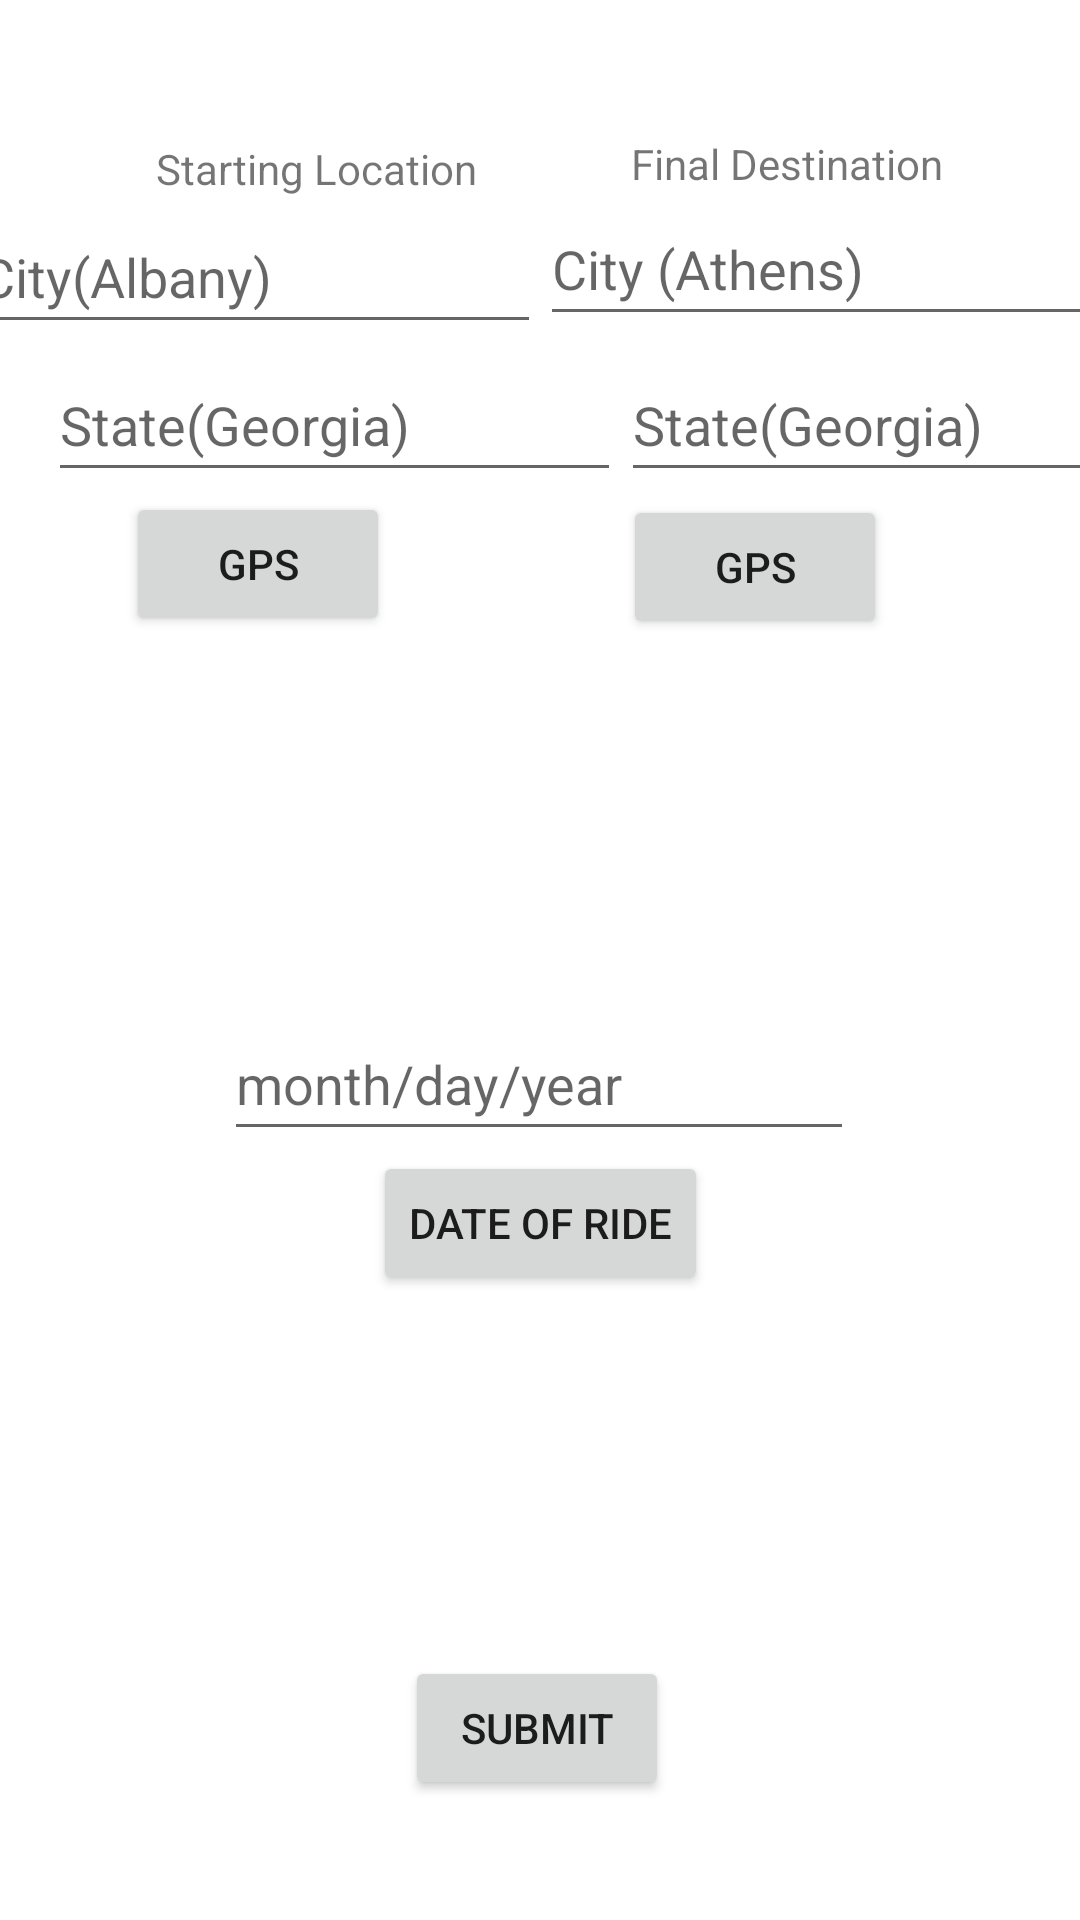

Layout XML and referenced resources for this Android screen:
<!-- AndroidManifest.xml: application theme Theme.RideshareFirebase -->
<!-- res/layout/fragment_request_ride.xml -->
<?xml version="1.0" encoding="utf-8"?>
<FrameLayout xmlns:android="http://schemas.android.com/apk/res/android"
    xmlns:app="http://schemas.android.com/apk/res-auto"
    xmlns:tools="http://schemas.android.com/tools"
    android:layout_width="match_parent"
    android:layout_height="match_parent"
    tools:context=".OfferRideFragment">

    
    <androidx.constraintlayout.widget.ConstraintLayout
        android:layout_width="match_parent"
        android:layout_height="match_parent">

        <EditText
            android:id="@+id/destState"
            android:layout_width="191dp"
            android:layout_height="wrap_content"
            android:layout_marginBottom="476dp"
            android:ems="10"
            android:hint="State(Georgia)"
            android:inputType="textPersonName"
            android:minHeight="48dp"
            app:layout_constraintBottom_toBottomOf="parent"
            app:layout_constraintEnd_toEndOf="parent"
            app:layout_constraintHorizontal_bias="0.0"
            app:layout_constraintStart_toEndOf="@+id/startState" />

        <EditText
            android:id="@+id/destCity"
            android:layout_width="191dp"
            android:layout_height="wrap_content"
            android:layout_marginBottom="4dp"
            android:ems="10"
            android:hint="City (Athens)"
            android:inputType="textPersonName"
            android:minHeight="48dp"
            app:layout_constraintBottom_toTopOf="@+id/destState"
            app:layout_constraintEnd_toEndOf="parent"
            app:layout_constraintHorizontal_bias="0.5"
            app:layout_constraintStart_toEndOf="@+id/startCity" />

        <Button
            android:id="@+id/offerSubmit"
            android:layout_width="wrap_content"
            android:layout_height="wrap_content"
            android:layout_marginBottom="40dp"
            android:text="Submit"
            app:layout_constraintBottom_toBottomOf="parent"
            app:layout_constraintEnd_toEndOf="parent"
            app:layout_constraintHorizontal_bias="0.496"
            app:layout_constraintStart_toStartOf="parent" />

        <EditText
            android:id="@+id/startState"
            android:layout_width="191dp"
            android:layout_height="wrap_content"
            android:layout_marginStart="16dp"
            android:layout_marginBottom="476dp"
            android:ems="10"
            android:hint="State(Georgia)"
            android:inputType="textPersonName"
            android:minHeight="48dp"
            app:layout_constraintBottom_toBottomOf="parent"
            app:layout_constraintHorizontal_chainStyle="packed"
            app:layout_constraintStart_toStartOf="parent" />

        <EditText
            android:id="@+id/startCity"
            android:layout_width="191dp"
            android:layout_height="wrap_content"
            android:ems="10"
            android:hint="City(Albany)"
            android:inputType="textPersonName"
            android:minHeight="48dp"
            app:layout_constraintBottom_toTopOf="@+id/startState"
            app:layout_constraintEnd_toEndOf="parent"
            app:layout_constraintEnd_toStartOf="@+id/destCity"
            app:layout_constraintHorizontal_bias="0.5"
            app:layout_constraintHorizontal_chainStyle="packed"
            app:layout_constraintStart_toStartOf="parent"
            app:layout_constraintTop_toTopOf="parent"
            app:layout_constraintVertical_bias="0.979" />

        <TextView
            android:id="@+id/textView10"
            android:layout_width="wrap_content"
            android:layout_height="wrap_content"
            android:layout_marginStart="52dp"
            android:text="Starting Location"
            app:layout_constraintBottom_toTopOf="@+id/startCity"
            app:layout_constraintStart_toStartOf="parent"
            app:layout_constraintTop_toTopOf="parent"
            app:layout_constraintVertical_bias="0.981" />

        <TextView
            android:id="@+id/textView9"
            android:layout_width="wrap_content"
            android:layout_height="wrap_content"
            android:text="Final Destination"
            app:layout_constraintBottom_toTopOf="@+id/destCity"
            app:layout_constraintEnd_toEndOf="parent"
            app:layout_constraintHorizontal_bias="0.527"
            app:layout_constraintStart_toEndOf="@+id/textView10"
            app:layout_constraintTop_toTopOf="parent"
            app:layout_constraintVertical_bias="1.0" />

        <Button
            android:id="@+id/gpsButton"
            android:layout_width="wrap_content"
            android:layout_height="wrap_content"
            android:text="GPS"
            app:layout_constraintBottom_toBottomOf="parent"
            app:layout_constraintEnd_toEndOf="parent"
            app:layout_constraintHorizontal_bias="0.154"
            app:layout_constraintStart_toStartOf="parent"
            app:layout_constraintTop_toBottomOf="@+id/startState"
            app:layout_constraintVertical_bias="0.0" />

        <Button
            android:id="@+id/datePicker"
            android:layout_width="wrap_content"
            android:layout_height="wrap_content"
            android:text="Date of Ride"
            app:layout_constraintBottom_toBottomOf="parent"
            app:layout_constraintEnd_toEndOf="parent"
            app:layout_constraintStart_toStartOf="parent"
            app:layout_constraintTop_toTopOf="parent"
            app:layout_constraintVertical_bias="0.648" />

        <EditText
            android:id="@+id/editTextDate"
            android:layout_width="wrap_content"
            android:layout_height="wrap_content"
            android:ems="10"
            android:hint="month/day/year"
            android:inputType="date"
            android:minHeight="48dp"
            app:layout_constraintBottom_toTopOf="@+id/datePicker"
            app:layout_constraintEnd_toEndOf="parent"
            app:layout_constraintHorizontal_bias="0.497"
            app:layout_constraintStart_toStartOf="parent"
            app:layout_constraintTop_toTopOf="parent"
            app:layout_constraintVertical_bias="1.0" />

        <Button
            android:id="@+id/gpsButton2"
            android:layout_width="wrap_content"
            android:layout_height="wrap_content"
            android:text="GPS"
            app:layout_constraintBottom_toBottomOf="parent"
            app:layout_constraintEnd_toEndOf="parent"
            app:layout_constraintHorizontal_bias="0.764"
            app:layout_constraintStart_toStartOf="parent"
            app:layout_constraintTop_toBottomOf="@+id/startState"
            app:layout_constraintVertical_bias="0.002" />

    </androidx.constraintlayout.widget.ConstraintLayout>

</FrameLayout>
<!-- resources referenced by this layout -->
<resources>
  <style name="Theme.RideshareFirebase" parent="Theme.MaterialComponents.DayNight.DarkActionBar">
          
          <item name="colorPrimary">@color/purple_500</item>
          <item name="colorPrimaryVariant">@color/purple_700</item>
          <item name="colorOnPrimary">@color/white</item>
          
          <item name="colorSecondary">@color/teal_200</item>
          <item name="colorSecondaryVariant">@color/teal_700</item>
          <item name="colorOnSecondary">@color/black</item>
          
          <item name="android:statusBarColor">?attr/colorPrimaryVariant</item>
          
      </style>
  <!-- not gathered from this repository: default colours our renderer supplied (Android Studio template values) -->
  <color name="purple_500">#FF6200EE</color>
  <color name="purple_700">#FF3700B3</color>
  <color name="teal_200">#FF03DAC5</color>
  <color name="teal_700">#FF018786</color>
  <color name="black">#FF000000</color>
  <color name="white">#FFFFFFFF</color>
</resources>
